Dataset: images (GitHub, Sovathanak/Gastrointestinal-Cancer-Project). Classes: MSI mutant, MSS JPEG.

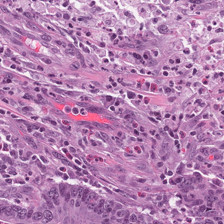
Label: MSS JPEG

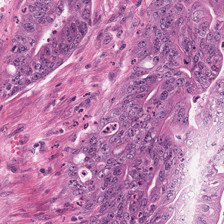
Label: MSI mutant

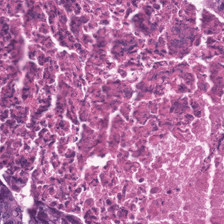
Label: MSS JPEG

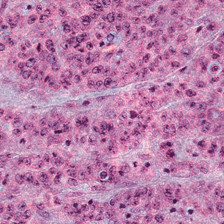
Label: MSI mutant

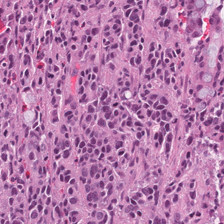
Label: MSS JPEG

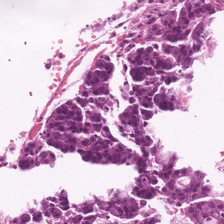
Label: MSI mutant
